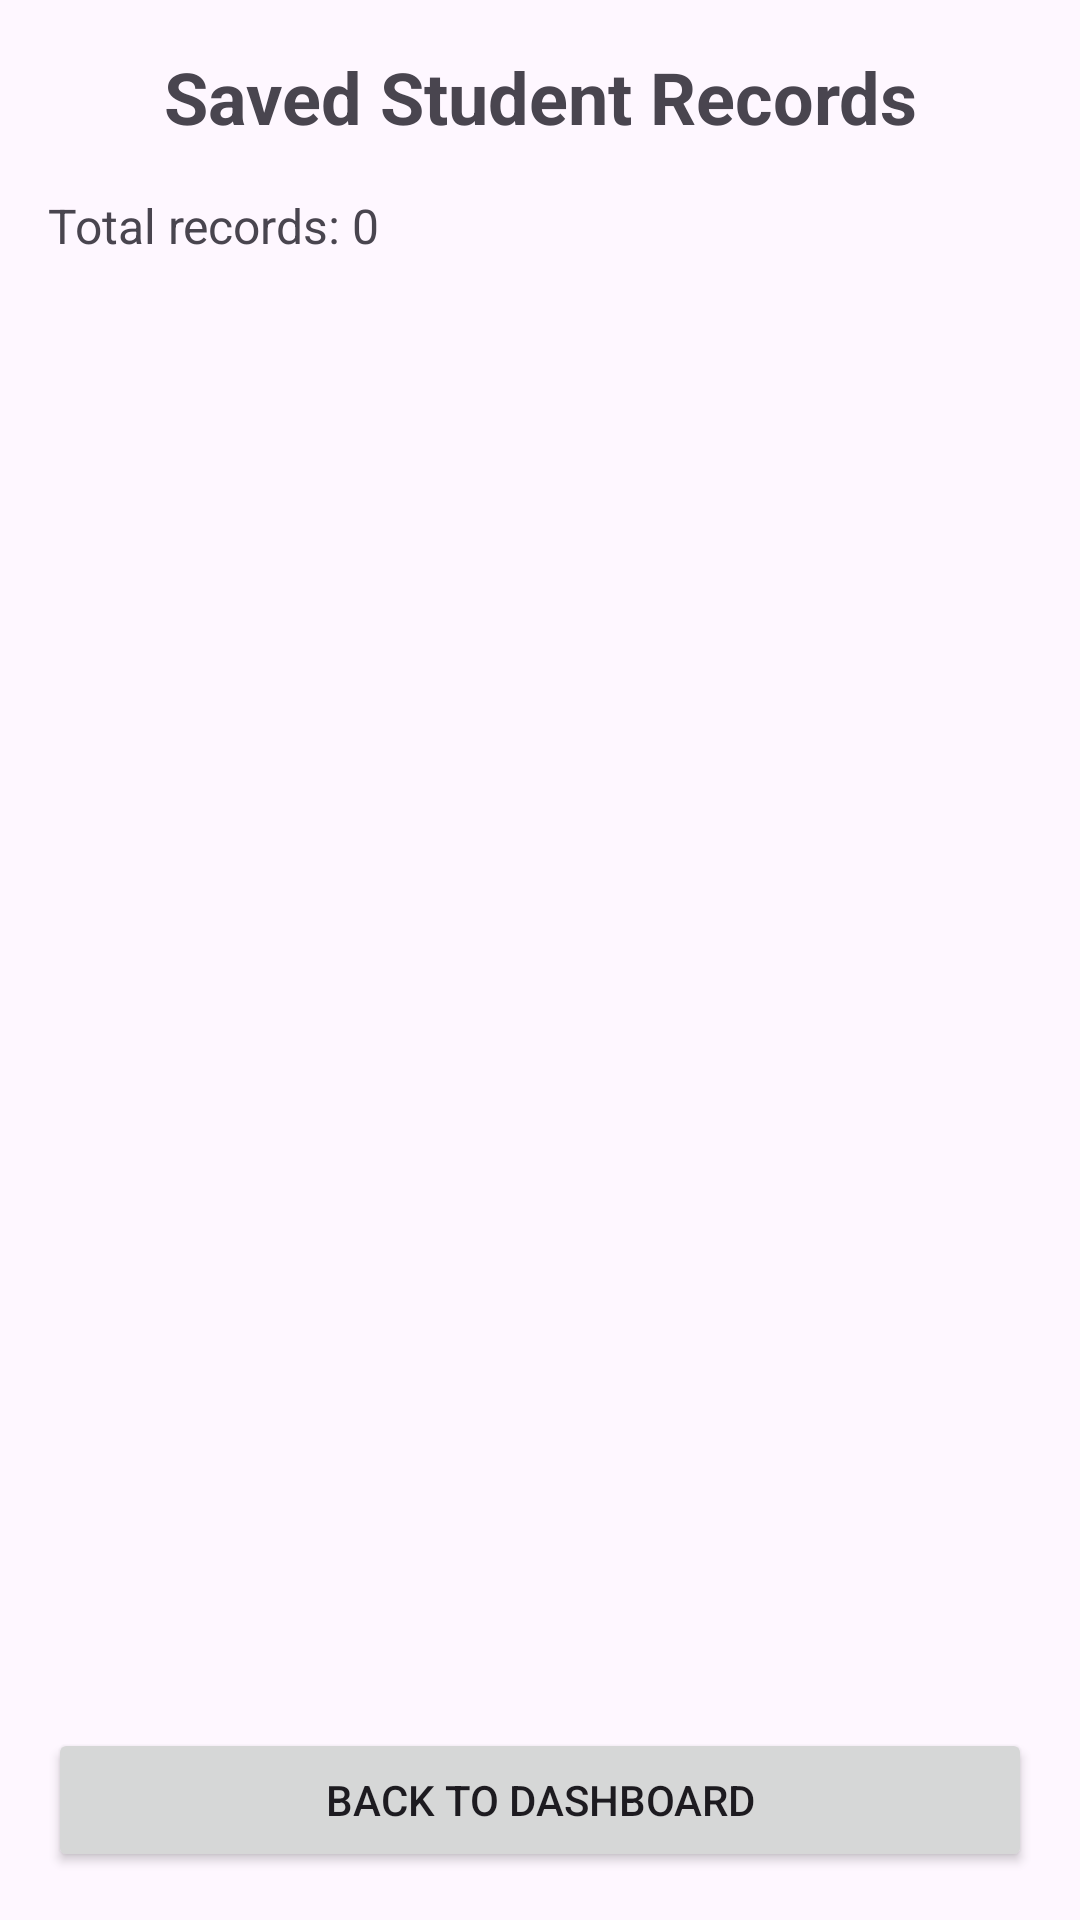

Android layout source for this screen:
<!-- AndroidManifest.xml: application theme Theme.StudentProfileApp -->
<!-- res/layout/activity_records.xml -->
<?xml version="1.0" encoding="utf-8"?>
<LinearLayout xmlns:android="http://schemas.android.com/apk/res/android"
    android:layout_width="match_parent"
    android:layout_height="match_parent"
    android:orientation="vertical"
    android:padding="16dp">

    <TextView
        android:layout_width="match_parent"
        android:layout_height="wrap_content"
        android:text="Saved Student Records"
        android:textSize="24sp"
        android:textStyle="bold"
        android:gravity="center"
        android:layout_marginBottom="16dp" />

    <TextView
        android:id="@+id/tvRecordCount"
        android:layout_width="match_parent"
        android:layout_height="wrap_content"
        android:text="Total records: 0"
        android:textSize="16sp"
        android:layout_marginBottom="12dp" />

    <ScrollView
        android:layout_width="match_parent"
        android:layout_height="0dp"
        android:layout_weight="1">

        <LinearLayout
            android:id="@+id/recordsContainer"
            android:layout_width="match_parent"
            android:layout_height="wrap_content"
            android:orientation="vertical" />

    </ScrollView>

    <Button
        android:id="@+id/btnBack"
        android:layout_width="match_parent"
        android:layout_height="wrap_content"
        android:text="Back to Dashboard" />

</LinearLayout>
<!-- resources referenced by this layout -->
<resources>
  <style name="Theme.StudentProfileApp" parent="Base.Theme.StudentProfileApp" />
  <style name="Base.Theme.StudentProfileApp" parent="Theme.Material3.DayNight.NoActionBar">
          
          
      </style>
</resources>
